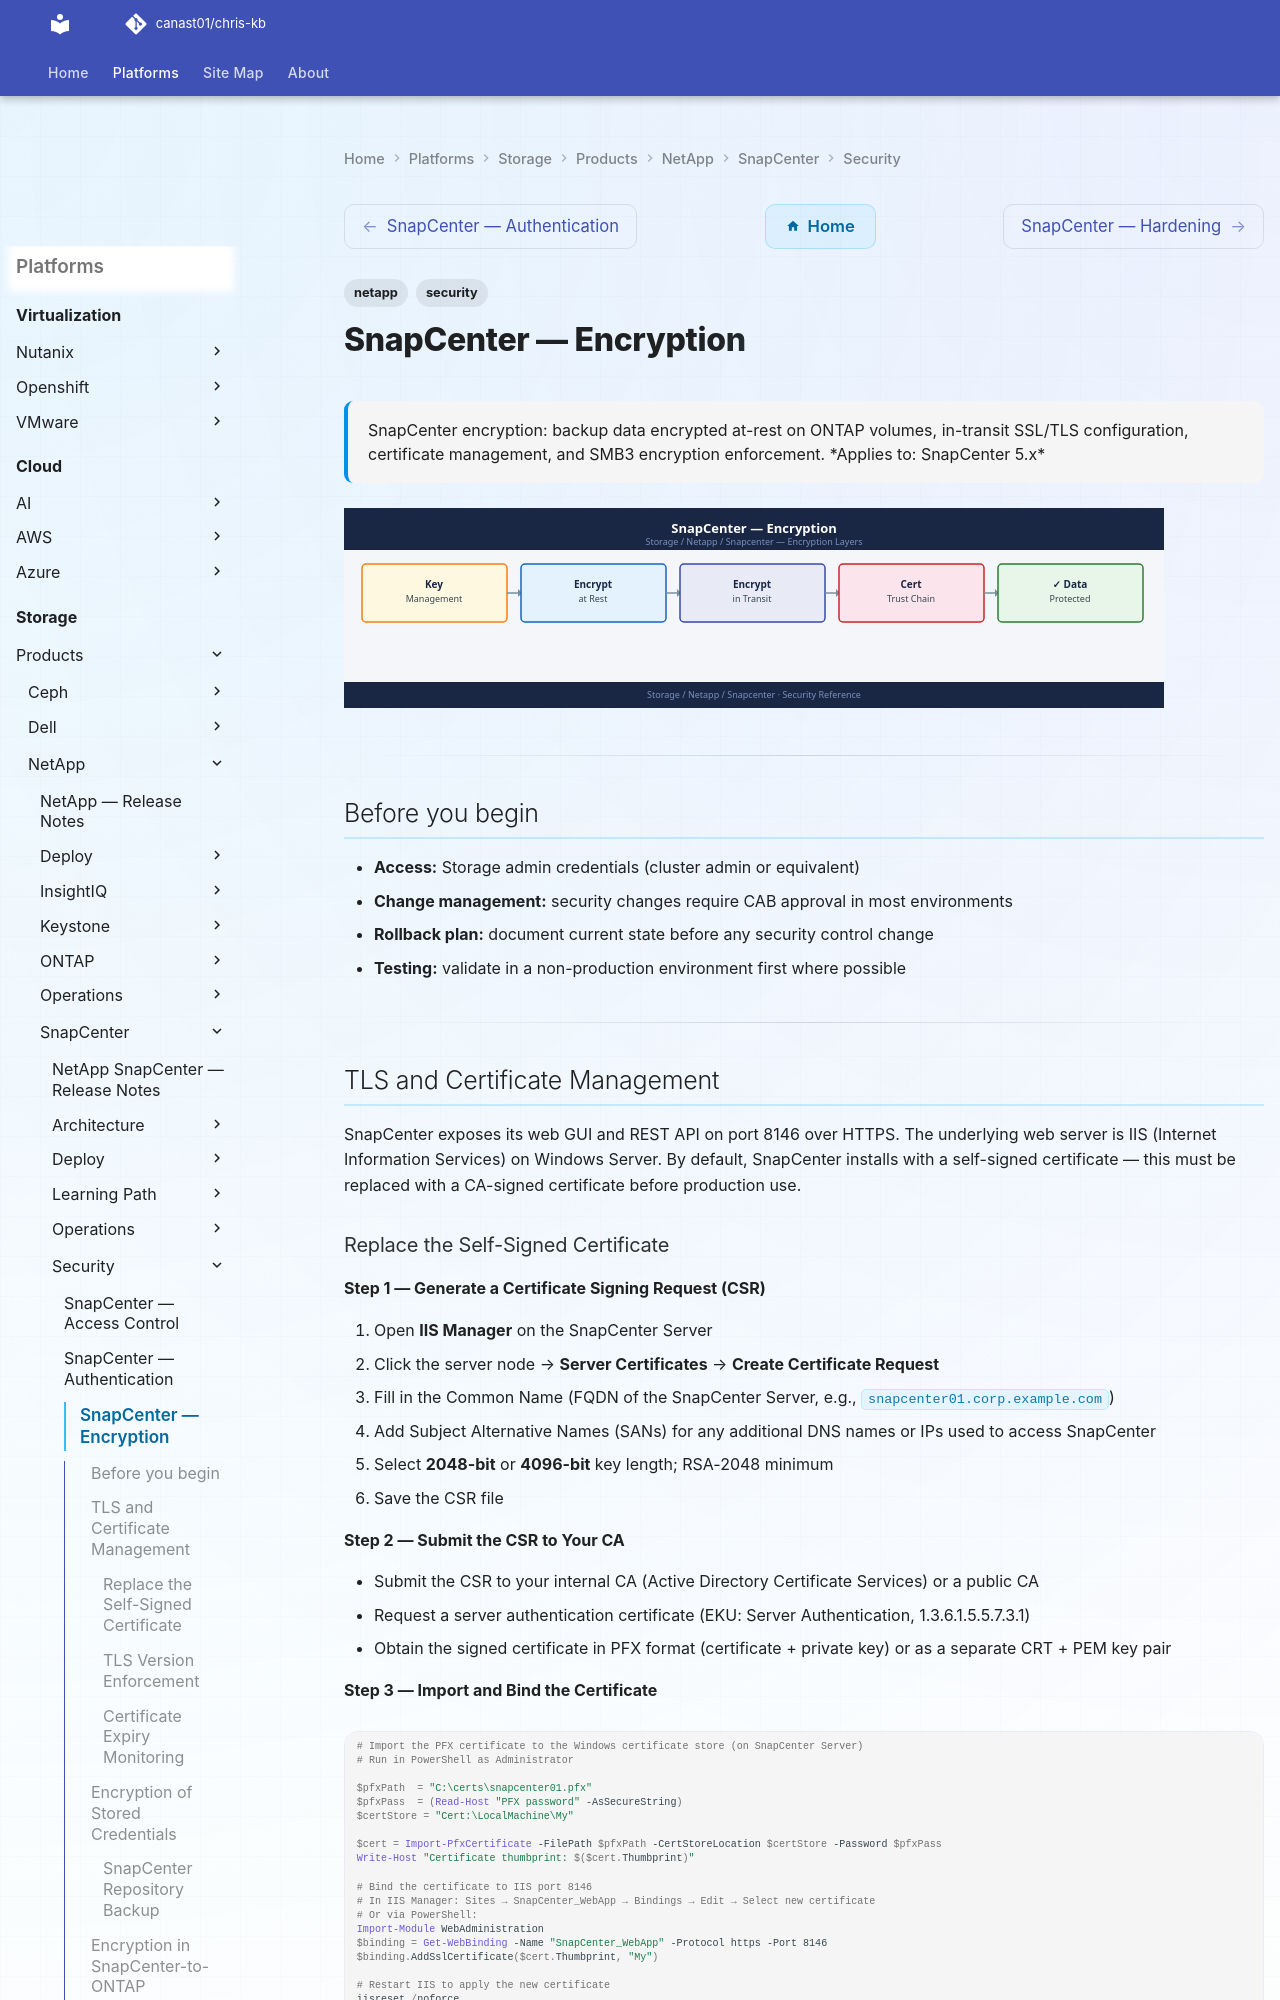

repository: canast01/chris-kb · page: storage/products/netapp/snapcenter/security/encryption/index.html · generator: mkdocs

---
tags:
  - netapp
  - security
description: "SnapCenter encryption: backup data encrypted at-rest on ONTAP volumes, in-transit SSL/TLS configuration, certificate management, and SMB3 encryption..."
---
# SnapCenter — Encryption

<div class="kb-summary">
SnapCenter encryption: backup data encrypted at-rest on ONTAP volumes, in-transit SSL/TLS configuration, certificate management, and SMB3 encryption enforcement.

*Applies to: SnapCenter 5.x*
</div>
![SnapCenter — Encryption](../../../../../assets/storage-netapp-snapcenter-security-encryption.svg)

---

## Before you begin

- **Access:** Storage admin credentials (cluster admin or equivalent)
- **Change management:** security changes require CAB approval in most environments
- **Rollback plan:** document current state before any security control change
- **Testing:** validate in a non-production environment first where possible

---

## TLS and Certificate Management

SnapCenter exposes its web GUI and REST API on port 8146 over HTTPS. The underlying web server is IIS (Internet Information Services) on Windows Server. By default, SnapCenter installs with a self-signed certificate — this must be replaced with a CA-signed certificate before production use.
